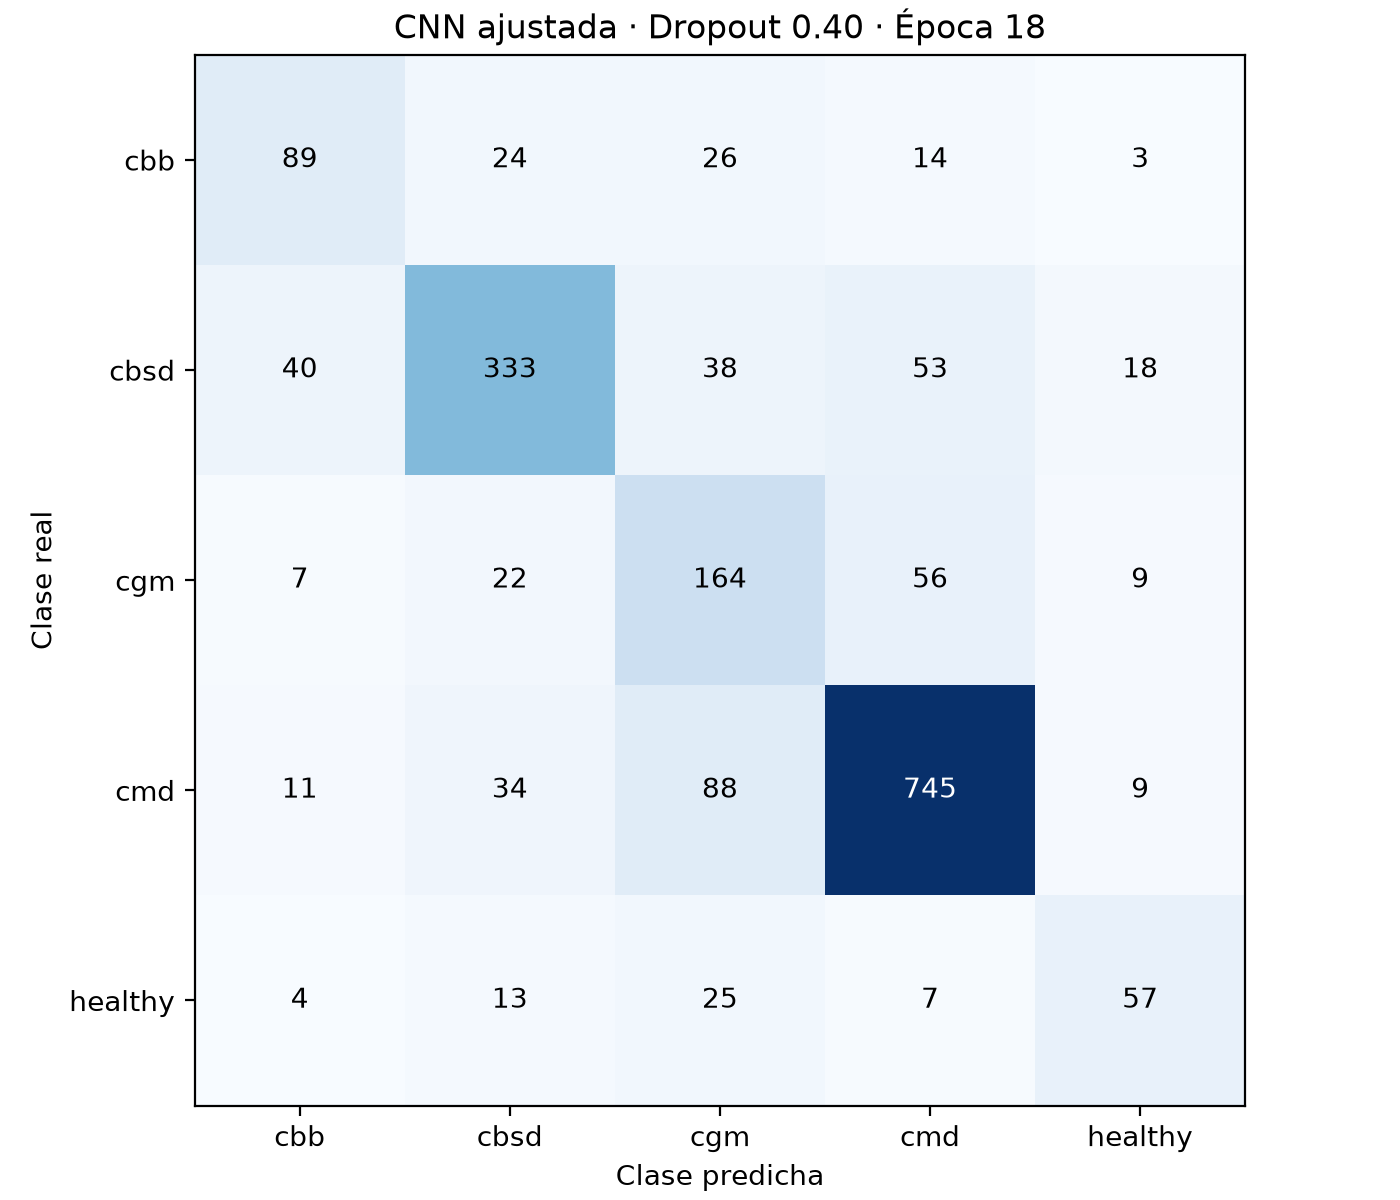

The file beside this chart, header and first rows:
real/predicha, cbb, cbsd, cgm, cmd, healthy
cbb, 89, 24, 26, 14, 3
cbsd, 40, 333, 38, 53, 18
cgm, 7, 22, 164, 56, 9
cmd, 11, 34, 88, 745, 9
healthy, 4, 13, 25, 7, 57
